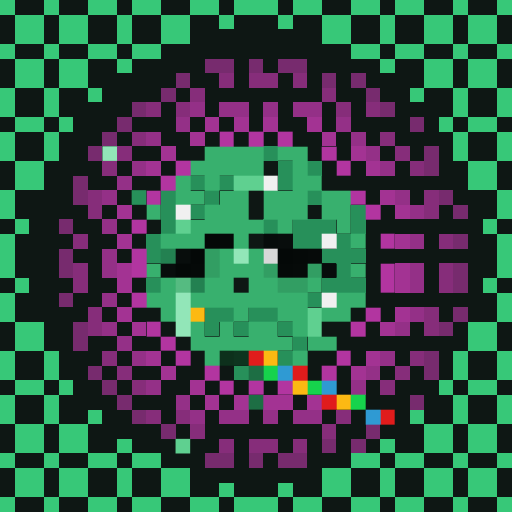
t = 0.00 s
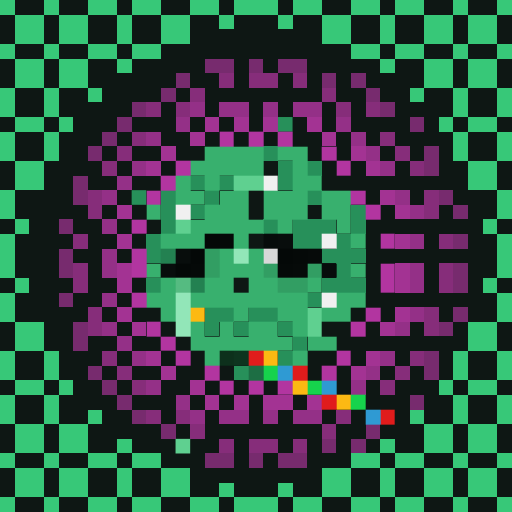
t = 1.31 s
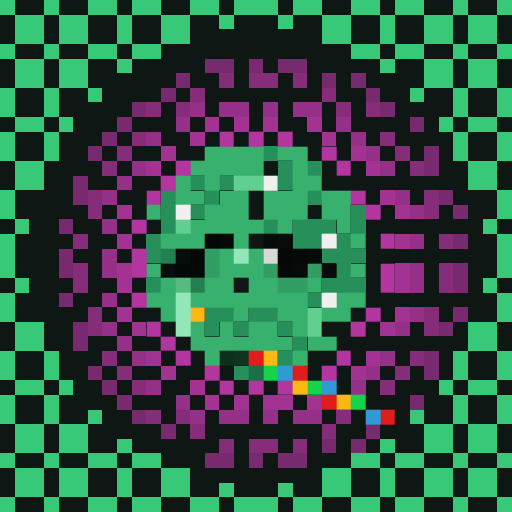
t = 2.63 s
t = 3.94 s: frame unchanged from t = 0.00 s, image omitted
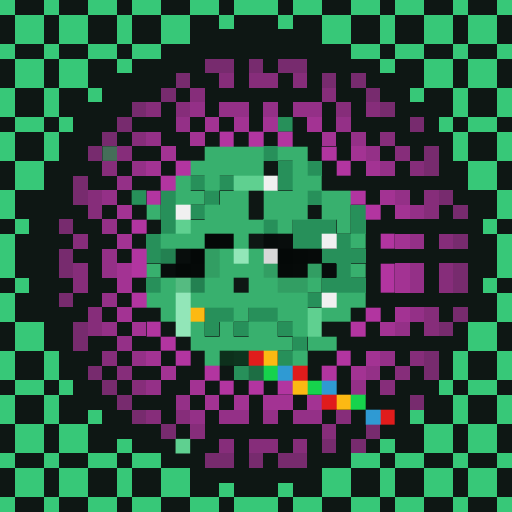
t = 5.25 s
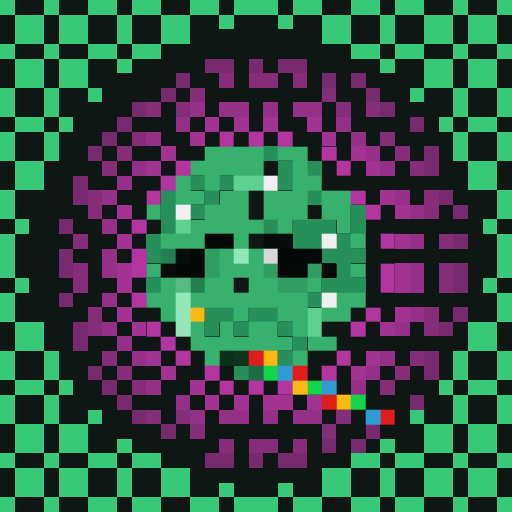
t = 6.57 s

The animated SVG that drew these frames (rendered in a browser with its animation timeline set to each time). Animation: 1 CSS @keyframes rule; one cycle of 7.88 s, repeats indefinitely.

<svg viewBox="0 0 35 35" shape-rendering="crispEdges" xmlns="http://www.w3.org/2000/svg"><style>@keyframes fill{0%{opacity:0}5%{opacity:1}46%{opacity:1}53%{opacity:0}100%{opacity:0}}.a00{animation:fill 4.2s linear 0.00s infinite}.a01{animation:fill 4.2s linear -0.53s infinite}.a02{animation:fill 4.2s linear -1.05s infinite}.a03{animation:fill 4.2s linear -1.58s infinite}.a04{animation:fill 4.2s linear -2.10s infinite}.a05{animation:fill 4.2s linear -2.63s infinite}.a06{animation:fill 4.2s linear -3.15s infinite}.a07{animation:fill 4.2s linear -3.68s infinite}</style><rect width="35" height="35" fill="#0e1714"/><path fill="#37c878" d="M0 0h1v1H0zM3 0h1v1H3zM6 0h2v1H6zM9 0h2v1H9zM13 0h2v1H13zM16 0h3v1H16zM20 0h2v1H20zM24 0h2v1H24zM27 0h2v1H27zM31 0h1v1H31zM34 0h1v1H34zM1 1h2v1H1zM4 1h2v1H4zM8 1h1v1H8zM11 1h2v1H11zM15 1h1v1H15zM19 1h1v1H19zM22 1h2v1H22zM26 1h1v1H26zM29 1h2v1H29zM32 1h2v1H32zM1 2h2v1H1zM4 2h2v1H4zM8 2h1v1H8zM11 2h2v1H11zM22 2h2v1H22zM26 2h1v1H26zM29 2h2v1H29zM32 2h2v1H32zM0 3h1v1H0zM3 3h1v1H3zM6 3h2v1H6zM9 3h2v1H9zM24 3h2v1H24zM27 3h2v1H27zM31 3h1v1H31zM34 3h1v1H34zM1 4h2v1H1zM4 4h2v1H4zM8 4h1v1H8zM26 4h1v1H26zM29 4h2v1H29zM32 4h2v1H32zM1 5h2v1H1zM4 5h2v1H4zM29 5h2v1H29zM32 5h2v1H32zM0 6h1v1H0zM3 6h1v1H3zM6 6h1v1H6zM28 6h1v1H28zM31 6h1v1H31zM34 6h1v1H34zM0 7h1v1H0zM3 7h1v1H3zM31 7h1v1H31zM34 7h1v1H34zM1 8h2v1H1zM4 8h1v1H4zM30 8h1v1H30zM32 8h2v1H32zM0 9h1v1H0zM3 9h1v1H3zM31 9h1v1H31zM34 9h1v1H34zM0 10h1v1H0zM3 10h1v1H3zM31 10h1v1H31zM34 10h1v1H34zM1 11h2v1H1zM32 11h2v1H32zM1 12h2v1H1zM32 12h2v1H32zM0 13h1v1H0zM34 13h1v1H34zM0 14h1v1H0zM34 14h1v1H34zM1 15h1v1H1zM33 15h1v1H33zM0 16h1v1H0zM34 16h1v1H34zM0 17h1v1H0zM34 17h1v1H34zM0 18h1v1H0zM34 18h1v1H34zM1 19h1v1H1zM33 19h1v1H33zM0 20h1v1H0zM34 20h1v1H34zM0 21h1v1H0zM34 21h1v1H34zM1 22h2v1H1zM32 22h2v1H32zM1 23h2v1H1zM32 23h2v1H32zM0 24h1v1H0zM3 24h1v1H3zM31 24h1v1H31zM34 24h1v1H34zM0 25h1v1H0zM3 25h1v1H3zM31 25h1v1H31zM34 25h1v1H34zM1 26h2v1H1zM4 26h1v1H4zM30 26h1v1H30zM32 26h2v1H32zM0 27h1v1H0zM3 27h1v1H3zM31 27h1v1H31zM34 27h1v1H34zM0 28h1v1H0zM3 28h1v1H3zM6 28h1v1H6zM28 28h1v1H28zM31 28h1v1H31zM34 28h1v1H34zM1 29h2v1H1zM4 29h2v1H4zM29 29h2v1H29zM32 29h2v1H32zM1 30h2v1H1zM4 30h2v1H4zM8 30h1v1H8zM26 30h1v1H26zM29 30h2v1H29zM32 30h2v1H32zM0 31h1v1H0zM3 31h1v1H3zM6 31h2v1H6zM9 31h2v1H9zM24 31h2v1H24zM27 31h2v1H27zM31 31h1v1H31zM34 31h1v1H34zM1 32h2v1H1zM4 32h2v1H4zM8 32h1v1H8zM11 32h2v1H11zM22 32h2v1H22zM26 32h1v1H26zM29 32h2v1H29zM32 32h2v1H32zM1 33h2v1H1zM4 33h2v1H4zM8 33h1v1H8zM11 33h2v1H11zM15 33h1v1H15zM19 33h1v1H19zM22 33h2v1H22zM26 33h1v1H26zM29 33h2v1H29zM32 33h2v1H32zM0 34h1v1H0zM3 34h1v1H3zM6 34h2v1H6zM9 34h2v1H9zM13 34h2v1H13zM16 34h3v1H16zM20 34h2v1H20zM24 34h2v1H24zM27 34h2v1H27zM31 34h1v1H31zM34 34h1v1H34z"/><path fill="#772b6e" d="M14 4h2v1H14zM17 4h1v1H17zM19 4h2v1H19zM12 5h1v1H12zM22 5h1v1H22zM24 5h1v1H24zM11 6h1v1H11zM25 6h1v1H25zM9 7h1v1H9zM26 7h1v1H26zM8 8h1v1H8zM28 8h1v1H28zM7 9h1v1H7zM6 10h1v1H6zM29 10h1v1H29zM29 11h1v1H29zM5 12h1v1H5zM5 13h1v1H5zM30 13h1v1H30zM31 14h1v1H31zM4 15h1v1H4zM31 16h1v1H31zM4 17h1v1H4zM4 18h1v1H4zM31 18h1v1H31zM31 19h1v1H31zM4 20h1v1H4zM31 21h1v1H31zM5 22h1v1H5zM30 22h1v1H30zM5 23h1v1H5zM29 24h1v1H29zM6 25h1v1H6zM29 25h1v1H29zM7 26h1v1H7zM8 27h1v1H8zM28 27h1v1H28zM9 28h1v1H9zM11 29h1v1H11zM25 29h1v1H25zM22 30h1v1H22zM24 30h1v1H24zM14 31h2v1H14zM17 31h1v1H17zM19 31h2v1H19z"/><path fill="#862d7a" d="M15 5h1v1H15zM17 5h2v1H17zM20 5h1v1H20zM13 6h1v1H13zM22 6h1v1H22zM10 7h1v1H10zM12 7h1v1H12zM23 7h1v1H23zM25 7h1v1H25zM9 9h1v1H9zM26 9h1v1H26zM8 10h1v1H8zM27 10h1v1H27zM7 11h1v1H7zM28 11h1v1H28zM6 13h1v1H6zM29 13h1v1H29zM6 14h1v1H6zM29 14h1v1H29zM5 16h1v1H5zM30 16h1v1H30zM5 18h1v1H5zM30 18h1v1H30zM5 19h1v1H5zM30 19h1v1H30zM6 21h1v1H6zM29 21h1v1H29zM6 22h1v1H6zM29 22h1v1H29zM7 24h1v1H7zM28 24h1v1H28zM8 25h1v1H8zM27 25h1v1H27zM9 26h1v1H9zM26 26h1v1H26zM10 28h1v1H10zM12 28h1v1H12zM23 28h1v1H23zM13 29h1v1H13zM22 29h1v1H22zM15 30h1v1H15zM17 30h2v1H17zM20 30h1v1H20z"/><path fill="#943087" d="M13 7h1v1H13zM15 7h2v1H15zM18 7h1v1H18zM20 7h2v1H20zM12 8h1v1H12zM23 8h1v1H23zM10 9h1v1H10zM24 9h1v1H24zM25 10h1v1H25zM9 11h1v1H9zM26 11h1v1H26zM8 12h1v1H8zM7 13h1v1H7zM27 13h1v1H27zM28 14h1v1H28zM7 15h1v1H7zM28 16h1v1H28zM7 17h1v1H7zM7 18h1v1H7zM28 18h1v1H28zM28 19h1v1H28zM7 20h1v1H7zM28 21h1v1H28zM7 22h1v1H7zM27 22h1v1H27zM8 23h1v1H8zM9 24h1v1H9zM26 24h1v1H26zM25 25h1v1H25zM10 26h1v1H10zM24 26h1v1H24zM12 27h1v1H12zM13 28h1v1H13zM15 28h2v1H15zM18 28h1v1H18zM20 28h2v1H20z"/><path fill="#a33393" d="M14 8h1v1H14zM16 8h1v1H16zM18 8h1v1H18zM21 8h1v1H21zM13 9h1v1H13zM22 9h1v1H22zM11 10h1v1H11zM24 10h1v1H24zM10 11h1v1H10zM25 11h1v1H25zM26 13h1v1H26zM8 14h1v1H8zM27 14h1v1H27zM8 16h1v1H8zM27 16h1v1H27zM8 18h1v1H8zM27 18h1v1H27zM8 19h1v1H8zM27 19h1v1H27zM8 21h1v1H8zM27 21h1v1H27zM9 22h1v1H9zM26 22h1v1H26zM10 24h1v1H10zM25 24h1v1H25zM11 25h1v1H11zM24 25h1v1H24zM13 26h1v1H13zM14 27h1v1H14zM16 27h1v1H16zM18 27h2v1H18zM21 27h1v1H21z"/><path fill="#27905a" d="M18 10h1v1H18zM19 11h1v1H19zM21 11h1v1H21zM13 12h1v1H13zM15 12h1v1H15zM19 12h1v1H19zM11 13h1v1H11zM14 13h1v1H14zM21 13h1v1H21zM11 14h1v1H11zM13 14h1v1H13zM24 14h1v1H24zM11 15h1v1H11zM18 15h1v1H18zM20 15h3v1H20zM24 15h1v1H24zM10 16h1v1H10zM20 16h2v1H20zM23 16h1v1H23zM10 17h1v1H10zM22 17h3v1H22zM23 18h1v1H23zM10 19h1v1H10zM22 19h3v1H22zM21 20h1v1H21zM14 21h2v1H14zM17 21h2v1H17zM14 22h1v1H14zM16 22h1v1H16zM19 22h1v1H19zM20 23h1v1H20zM19 24h1v1H19zM16 25h1v1H16z"/><g fill="#27905a"><rect x="19" y="8" width="1" height="1" class="a00"/><rect x="9" y="13" width="1" height="1" class="a01"/></g><path fill="#b235a0" d="M15 9h1v1H15zM17 9h1v1H17zM19 9h1v1H19zM22 10h1v1H22zM12 11h1v1H12zM23 11h1v1H23zM11 12h1v1H11zM10 13h1v1H10zM24 13h1v1H24zM25 14h1v1H25zM9 15h1v1H9zM26 16h1v1H26zM9 17h1v1H9zM9 18h1v1H9zM26 18h1v1H26zM26 19h1v1H26zM9 20h1v1H9zM25 21h1v1H25zM10 22h1v1H10zM24 22h1v1H24zM11 23h1v1H11zM12 24h1v1H12zM23 24h1v1H23zM14 25h1v1H14zM22 25h1v1H22zM15 26h1v1H15zM17 26h1v1H17zM19 26h1v1H19z"/><path fill="#92e6b8" d="M16 17h1v1H16zM12 20h1v1H12zM12 21h1v1H12zM12 22h1v1H12z"/><rect x="7" y="10" width="1" height="1" fill="#92e6b8" class="a02"/><path fill="#38b06e" d="M14 10h4v1H14zM19 10h2v1H19zM13 11h5v1H13zM20 11h1v1H20zM12 12h1v1H12zM14 12h1v1H14zM20 12h2v1H20zM12 13h2v1H12zM15 13h2v1H15zM18 13h3v1H18zM22 13h2v1H22zM10 14h1v1H10zM14 14h3v1H14zM18 14h3v1H18zM22 14h2v1H22zM13 15h5v1H13zM19 15h1v1H19zM23 15h1v1H23zM11 16h3v1H11zM16 16h1v1H16zM24 16h1v1H24zM15 17h1v1H15zM17 17h1v1H17zM10 18h1v1H10zM15 18h3v1H15zM24 18h1v1H24zM11 19h1v1H11zM14 19h2v1H14zM17 19h2v1H17zM21 19h1v1H21zM10 20h2v1H10zM13 20h8v1H13zM23 20h2v1H23zM11 21h1v1H11zM16 21h1v1H16zM19 21h2v1H19zM22 21h2v1H22zM13 22h1v1H13zM15 22h1v1H15zM17 22h2v1H17zM20 22h1v1H20zM13 23h7v1H13zM21 23h2v1H21zM14 24h1v1H14zM20 24h1v1H20z"/><path fill="#5fd090" d="M16 12h2v1H16zM12 15h1v1H12zM21 21h1v1H21zM21 22h1v1H21z"/><rect x="12" y="30" width="1" height="1" fill="#5fd090" class="a01"/><path fill="#f0f0f0" d="M18 12h1v1H18zM12 14h1v1H12zM22 16h1v1H22zM22 20h1v1H22z"/><path fill="#040807" d="M14 16h1v1H14zM13 17h1v1H13zM19 17h1v1H19zM12 18h1v1H12z"/><path fill="#050908" d="M15 16h1v1H15zM20 17h1v1H20zM13 18h1v1H13zM19 18h1v1H19z"/><path fill="#070c0b" d="M18 16h1v1H18zM22 18h1v1H22z"/><path fill="#080d0c" d="M19 16h1v1H19zM12 17h1v1H12zM11 18h1v1H11z"/><path fill="#238151" d="M11 17h1v1H11zM13 19h1v1H13z"/><path fill="#329e63" d="M14 17h1v1H14zM14 18h1v1H14zM18 18h1v1H18zM21 18h1v1H21zM19 19h2v1H19z"/><path fill="#d8d8d8" d="M18 17h1v1H18z"/><path fill="#060a09" d="M21 17h1v1H21zM20 18h1v1H20z"/><path fill="#55bb81" d="M12 19h1v1H12z"/><path fill="#fcb913" d="M13 21h1v1H13zM18 24h1v1H18zM20 26h1v1H20zM23 27h1v1H23z"/><path fill="#0d301c" d="M15 24h1v1H15z"/><path fill="#0e341f" d="M16 24h1v1H16z"/><path fill="#e01c1c" d="M17 24h1v1H17zM20 25h1v1H20zM22 27h1v1H22zM26 28h1v1H26z"/><path fill="#1d6e44" d="M17 25h1v1H17z"/><rect x="17" y="27" width="1" height="1" fill="#1d6e44" class="a03"/><path fill="#16d34c" d="M18 25h1v1H18zM21 26h1v1H21zM24 27h1v1H24z"/><path fill="#2f9ad3" d="M19 25h1v1H19zM22 26h1v1H22zM25 28h1v1H25z"/></svg>
